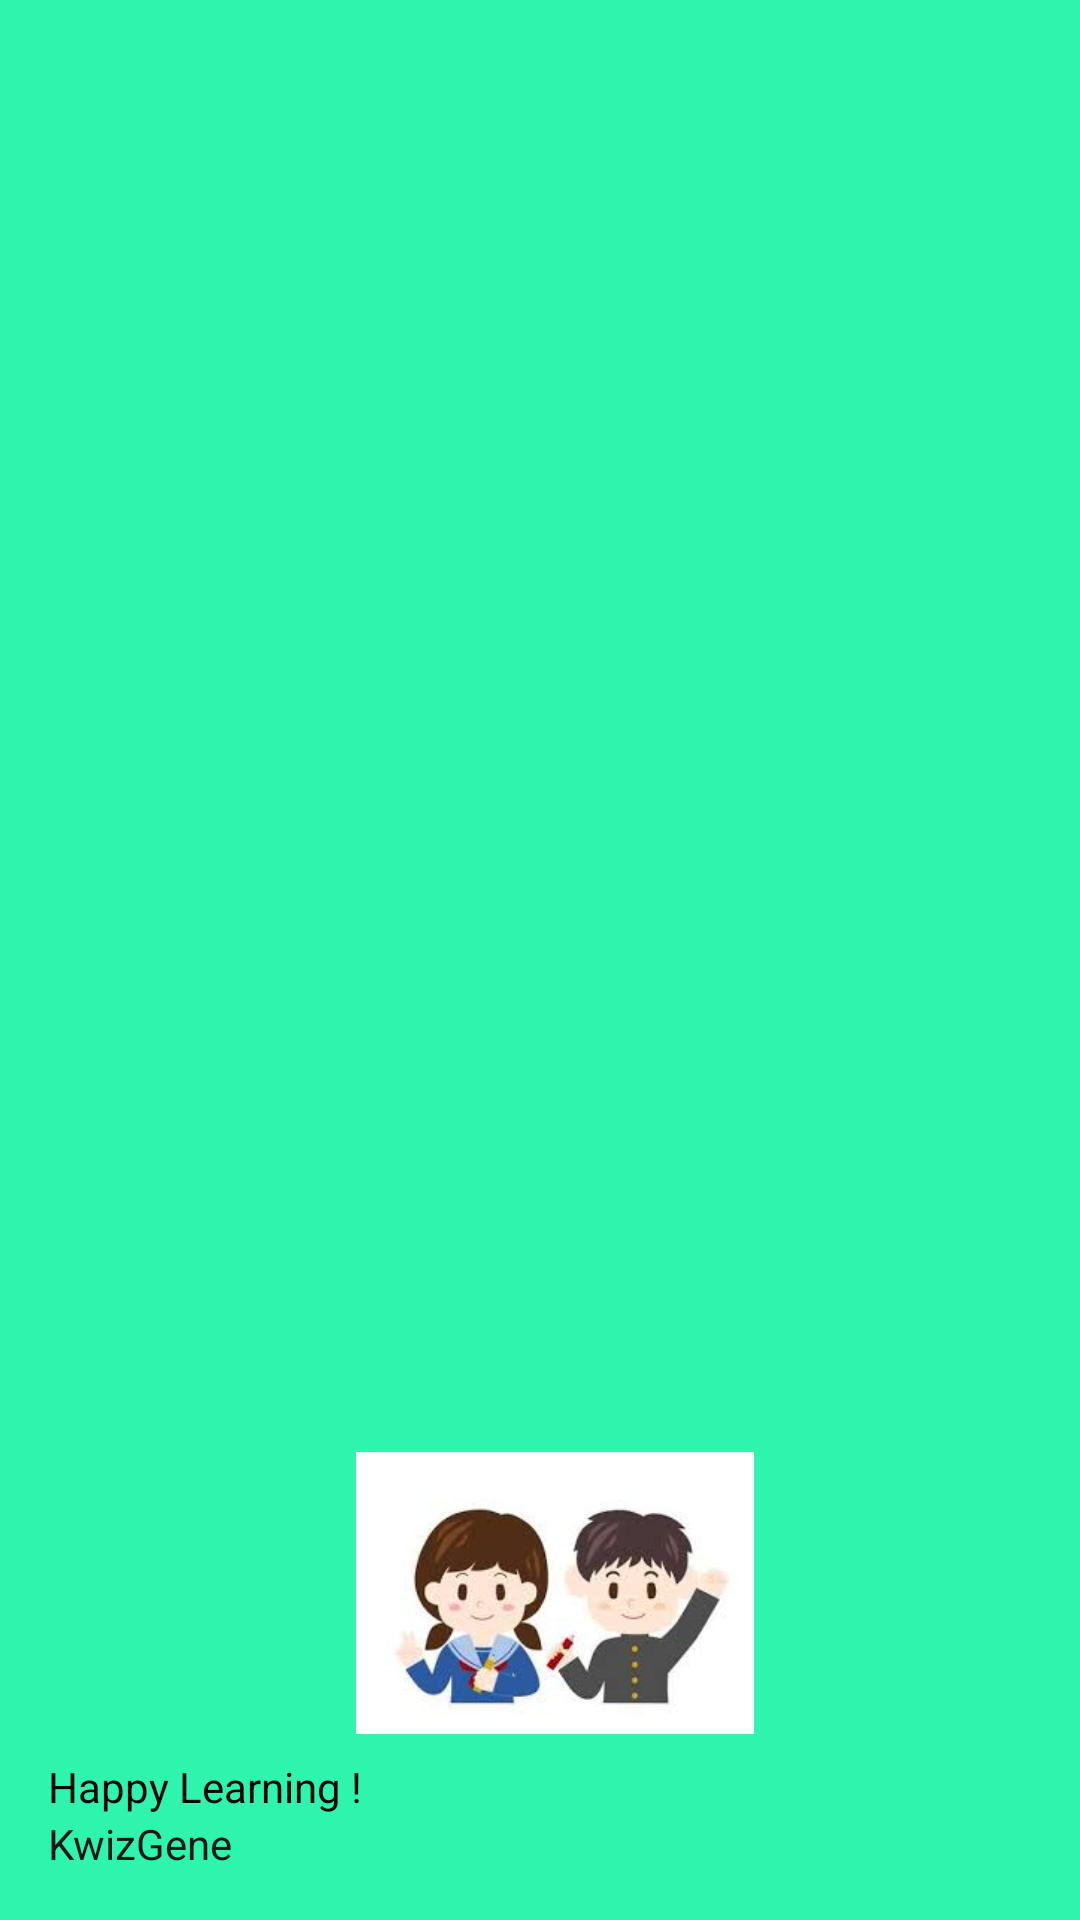

Write the Android layout XML for this screen, with the resource values it uses.
<!-- AndroidManifest.xml: application theme AppTheme -->
<!-- res/layout/nav_header_student.xml -->
<?xml version="1.0" encoding="utf-8"?>
<LinearLayout xmlns:android="http://schemas.android.com/apk/res/android"
    android:orientation="vertical"
    android:layout_width="match_parent"
    android:layout_height="176dp"
    android:background="#2FF4AD"
    android:gravity="bottom"
    android:padding="16dp"
    android:theme="@style/ThemeOverlay.AppCompat.Dark"
    >

    <ImageView
        android:layout_width="338dp"
        android:layout_height="94dp"
        android:src="@drawable/student2" />

    <TextView
        android:layout_width="wrap_content"
        android:layout_height="wrap_content"
        android:paddingTop="8dp"
        android:text="Happy Learning ! "
        android:textAppearance="@style/TextAppearance.AppCompat.Body1"
        android:textColor="#090808"
        android:textColorLink="#F44336" />

    <TextView
        android:layout_width="wrap_content"
        android:layout_height="wrap_content"
        android:text="KwizGene"
        android:textColor="#191616" />

</LinearLayout>
<!-- resources referenced by this layout -->
<resources>
  <!-- drawable student2: jpg bitmap (drawable, 6477 bytes) -->
  <style name="AppTheme" parent="Theme.AppCompat.Light.NoActionBar">
          
          <item name="windowActionBar">false</item>
          <item name="windowNoTitle">true</item>
          <item name="colorPrimary">@color/colorPrimary</item>
          <item name="colorPrimaryDark">@color/colorPrimaryDark</item>
          <item name="colorAccent">@color/colorAccent</item>
       
      </style>
  <!-- not gathered from this repository: default colours our renderer supplied (Android Studio template values) -->
  <color name="colorPrimary">#FF6200EE</color>
  <color name="colorPrimaryDark">#FF3700B3</color>
  <color name="colorAccent">#FF03DAC5</color>
</resources>
